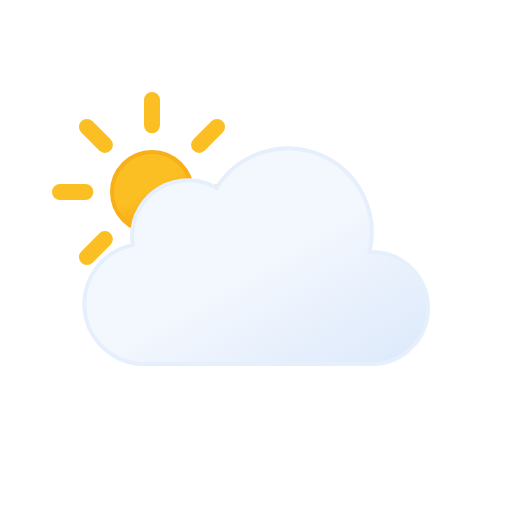
t = 0.00 s
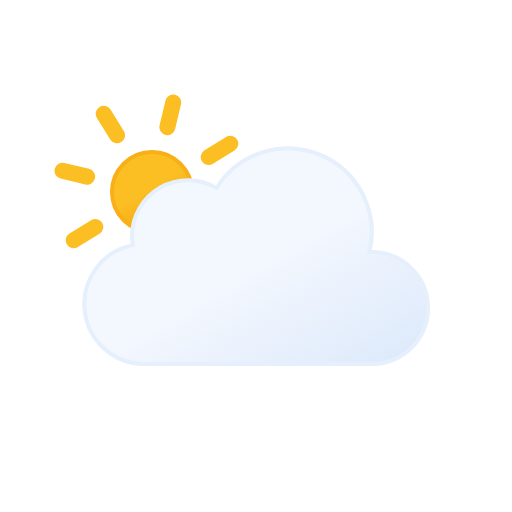
t = 1.67 s
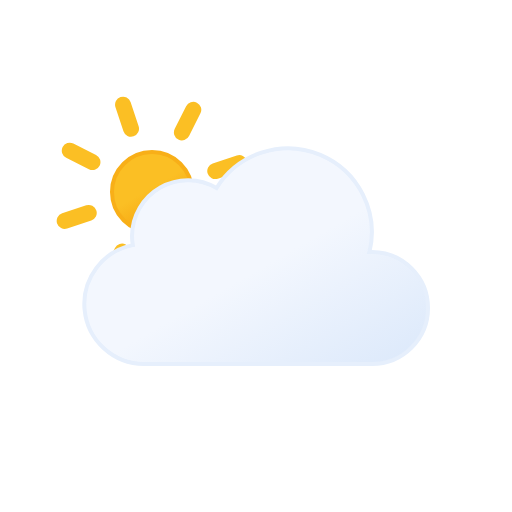
t = 3.33 s
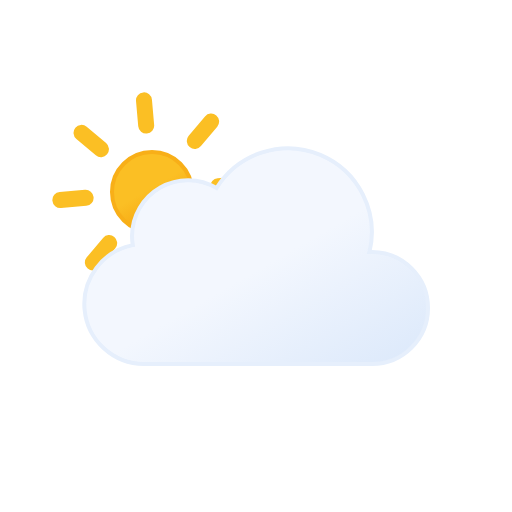
t = 5.00 s
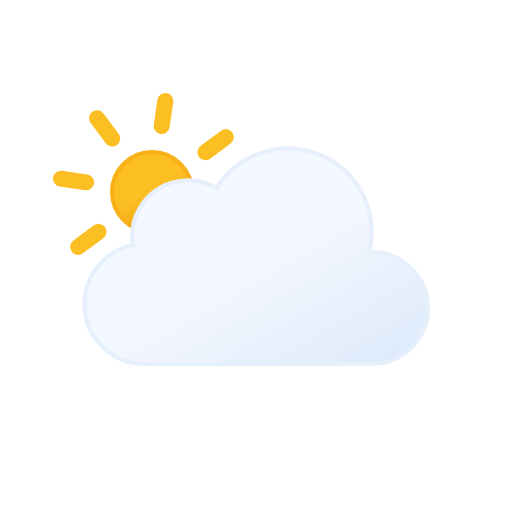
t = 6.67 s
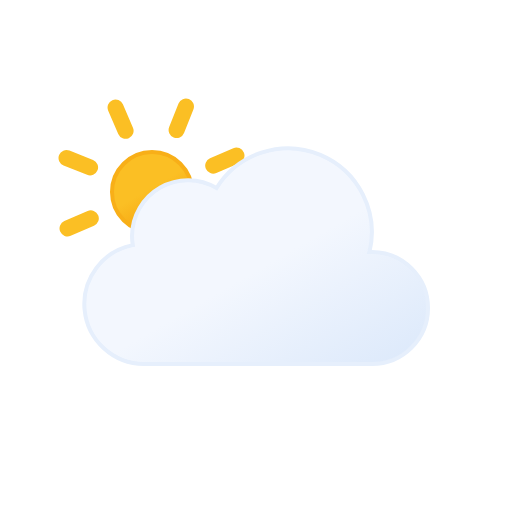
t = 8.33 s

The animated SVG that drew these frames (rendered in a browser with its animation timeline set to each time). Animation: 1 SMIL element (animateTransform=1); frames cover the first 8.33 s, repeats indefinitely.

<svg xmlns="http://www.w3.org/2000/svg" viewBox="0 0 64 64">
  <defs>
    <linearGradient
      id="a"
      x1="16.5"
      y1="19.67"
      x2="21.5"
      y2="28.33"
      gradientUnits="userSpaceOnUse"
    >
      <stop offset="0" stop-color="#fbbf24" />
      <stop offset="0.45" stop-color="#fbbf24" />
      <stop offset="1" stop-color="#f59e0b" />
    </linearGradient>
    <linearGradient
      id="b"
      x1="22.56"
      y1="21.96"
      x2="39.2"
      y2="50.8"
      gradientUnits="userSpaceOnUse"
    >
      <stop offset="0" stop-color="#f3f7fe" />
      <stop offset="0.45" stop-color="#f3f7fe" />
      <stop offset="1" stop-color="#deeafb" />
    </linearGradient>
  </defs>
  <circle
    cx="19"
    cy="24"
    r="5"
    stroke="#f8af18"
    stroke-miterlimit="10"
    stroke-width="0.5"
    fill="url(#a)"
  />
  <path
    d="M19,15.67V12.5m0,23V32.33m5.89-14.22,2.24-2.24M10.87,32.13l2.24-2.24m0-11.78-2.24-2.24M27.13,32.13l-2.24-2.24M7.5,24h3.17M30.5,24H27.33"
    fill="none"
    stroke="#fbbf24"
    stroke-linecap="round"
    stroke-miterlimit="10"
    stroke-width="2"
  >
    <animateTransform
      attributeName="transform"
      type="rotate"
      values="0 19 24; 360 19 24"
      dur="45s"
      repeatCount="indefinite"
    />
  </path>
  <path
    d="M46.5,31.5l-.32,0a10.49,10.49,0,0,0-19.11-8,7,7,0,0,0-10.57,6,7.21,7.21,0,0,0,.1,1.14A7.5,7.5,0,0,0,18,45.5a4.19,4.19,0,0,0,.5,0v0h28a7,7,0,0,0,0-14Z"
    stroke="#e6effc"
    stroke-miterlimit="10"
    stroke-width="0.5"
    fill="url(#b)"
  />
</svg>
